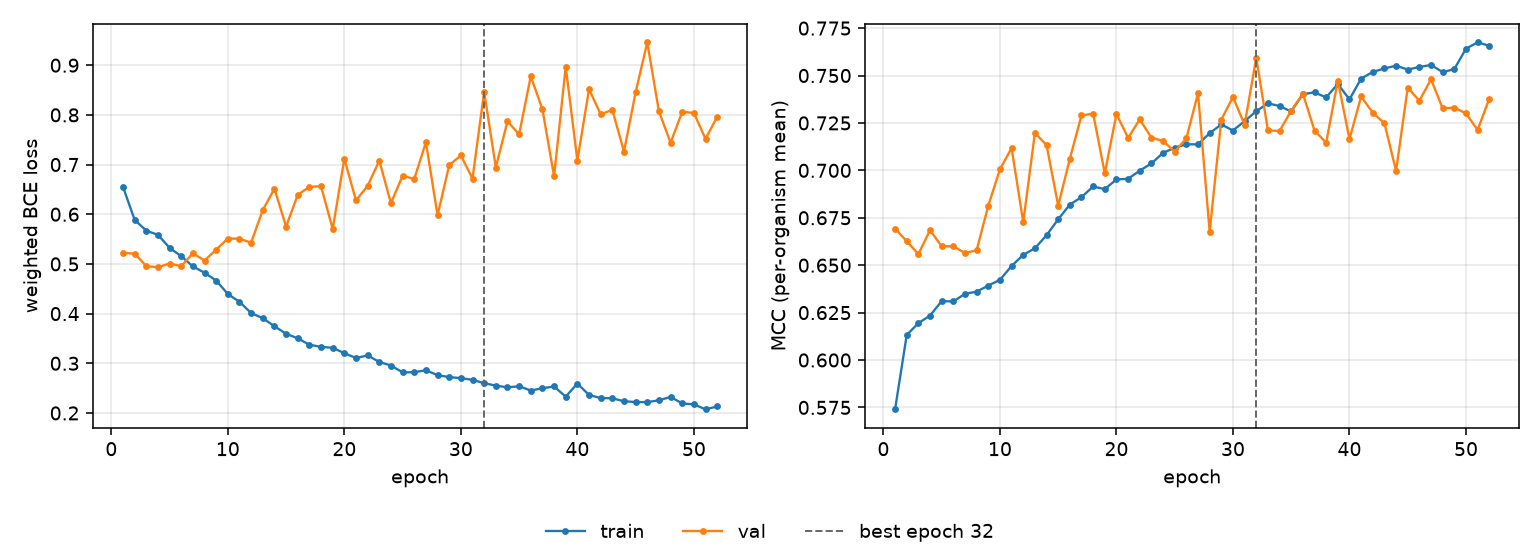

The file beside this chart, header and first rows:
epoch, tr_loss, vl_loss, tr_mcc, vl_mcc, is_best
1, 0.6554, 0.522, 0.574, 0.6693, False
2, 0.5888, 0.5209, 0.6132, 0.6626, False
3, 0.5669, 0.4956, 0.6194, 0.6558, False
4, 0.5586, 0.4934, 0.6234, 0.6684, False
5, 0.5323, 0.5008, 0.6311, 0.66, False
6, 0.5155, 0.4954, 0.6309, 0.66, False
7, 0.495, 0.5214, 0.6349, 0.6564, False
8, 0.4822, 0.5068, 0.636, 0.6578, False
9, 0.4665, 0.5289, 0.6392, 0.6814, False
10, 0.4395, 0.5512, 0.6423, 0.7005, False
11, 0.4237, 0.5507, 0.6496, 0.7118, False
12, 0.4011, 0.5429, 0.6554, 0.6726, False
13, 0.3908, 0.6085, 0.6589, 0.7197, False
14, 0.3745, 0.6515, 0.6658, 0.7134, False
15, 0.3595, 0.5752, 0.6742, 0.6814, False
16, 0.3502, 0.6389, 0.6819, 0.7061, False
17, 0.3374, 0.6553, 0.6859, 0.729, False
18, 0.333, 0.6563, 0.6915, 0.7299, False
19, 0.3311, 0.5701, 0.6901, 0.6985, False
20, 0.3203, 0.7117, 0.6952, 0.7297, False
21, 0.3106, 0.6279, 0.6955, 0.7171, False
22, 0.3158, 0.6572, 0.6999, 0.7269, False
23, 0.3027, 0.7079, 0.7036, 0.7173, False
24, 0.2955, 0.6222, 0.7092, 0.7155, False
25, 0.2817, 0.6775, 0.7119, 0.7099, False
26, 0.2821, 0.671, 0.7137, 0.7168, False
27, 0.2859, 0.7449, 0.7137, 0.7406, False
28, 0.2762, 0.5979, 0.7196, 0.6676, False
29, 0.2722, 0.6989, 0.7242, 0.7267, False
30, 0.2702, 0.7184, 0.721, 0.7387, False
31, 0.2666, 0.6719, 0.7259, 0.724, False
32, 0.2599, 0.8467, 0.7311, 0.7594, True
33, 0.2551, 0.694, 0.7354, 0.7211, False
34, 0.2515, 0.7871, 0.7339, 0.7208, False
35, 0.2538, 0.7607, 0.7311, 0.7315, False
36, 0.2452, 0.8777, 0.7402, 0.7404, False
37, 0.2498, 0.8115, 0.7411, 0.721, False
38, 0.2533, 0.6762, 0.7384, 0.7146, False
39, 0.2328, 0.8971, 0.7456, 0.7473, False
40, 0.2593, 0.708, 0.7374, 0.7165, False
41, 0.2362, 0.8517, 0.7484, 0.739, False
42, 0.2301, 0.8014, 0.7519, 0.7304, False
43, 0.2296, 0.81, 0.7537, 0.7248, False
44, 0.2236, 0.7262, 0.7552, 0.6997, False
45, 0.222, 0.8454, 0.7531, 0.7436, False
46, 0.2219, 0.946, 0.7545, 0.7367, False
47, 0.2254, 0.8071, 0.7556, 0.748, False
48, 0.2324, 0.744, 0.7518, 0.7326, False
49, 0.2191, 0.8062, 0.7534, 0.7331, False
50, 0.2173, 0.8039, 0.7642, 0.73, False
51, 0.2073, 0.7518, 0.7675, 0.7213, False
52, 0.2131, 0.7962, 0.7657, 0.7378, False
